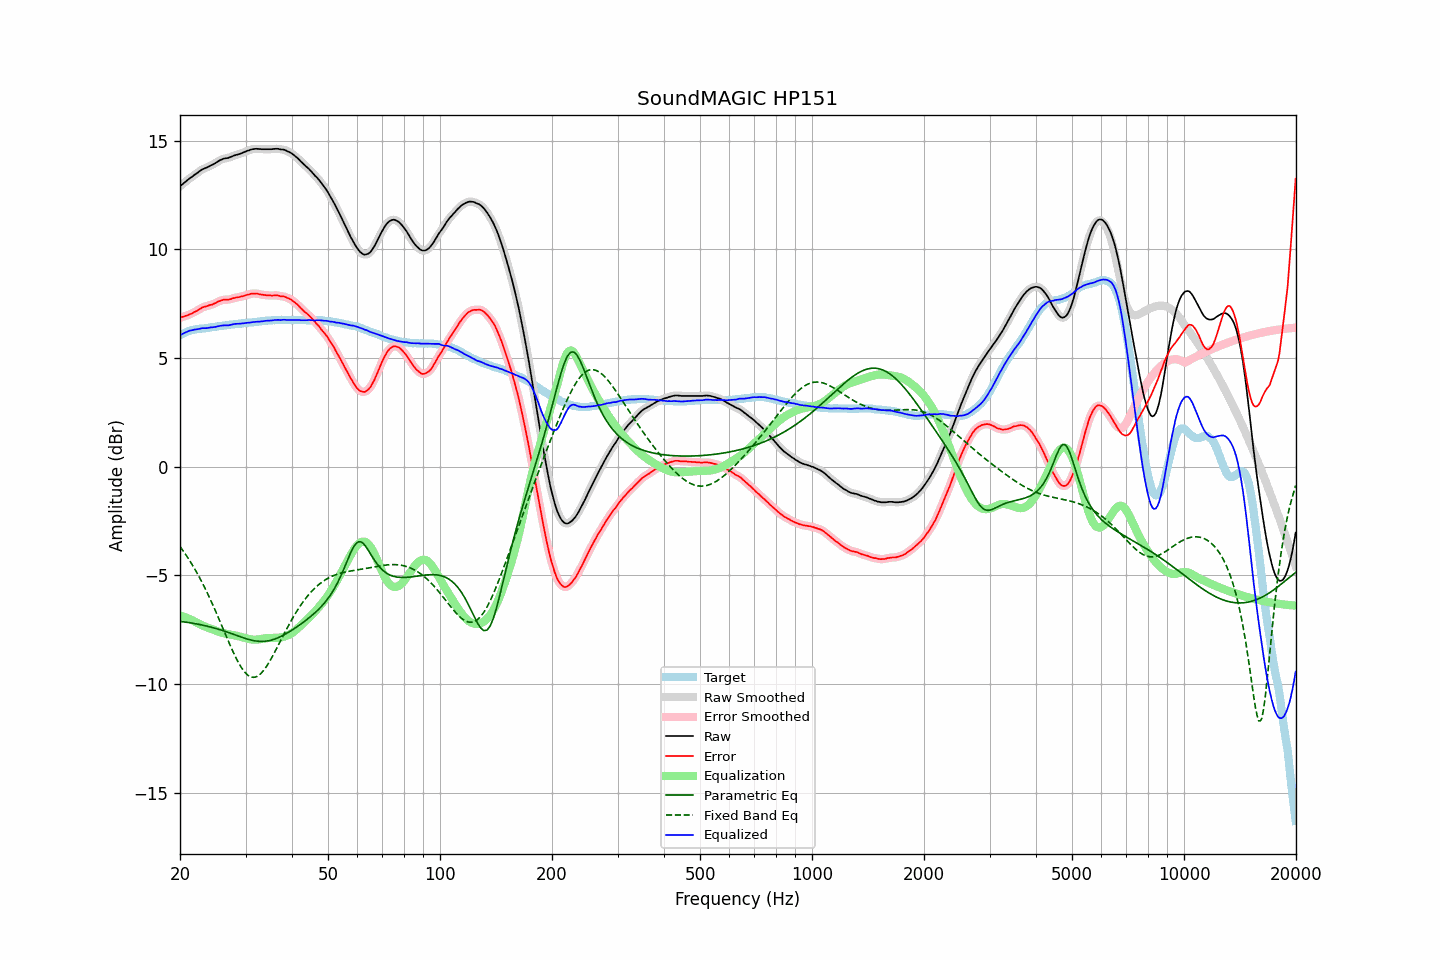

The data file committed next to this chart (first rows):
frequency, raw, error, smoothed, error_smoothed, equalization, parametric_eq, fixed_band_eq, equalized_raw, equalized_smoothed, target
20.00, 12.90, 6.86, 12.90, 6.86, -6.86, -7.11, -3.67, 6.05, 6.05, 6.05
20.20, 12.96, 6.88, 12.96, 6.88, -6.88, -7.12, -3.77, 6.09, 6.09, 6.09
20.40, 13.02, 6.90, 13.02, 6.90, -6.90, -7.13, -3.87, 6.13, 6.12, 6.13
20.61, 13.08, 6.93, 13.08, 6.92, -6.92, -7.14, -3.98, 6.16, 6.16, 6.15
20.81, 13.14, 6.95, 13.14, 6.95, -6.95, -7.15, -4.09, 6.20, 6.20, 6.20
21.02, 13.20, 6.97, 13.20, 6.98, -6.98, -7.17, -4.20, 6.23, 6.23, 6.23
21.23, 13.26, 7.01, 13.26, 7.00, -7.01, -7.18, -4.32, 6.26, 6.25, 6.25
21.44, 13.31, 7.04, 13.31, 7.04, -7.04, -7.19, -4.44, 6.27, 6.27, 6.27
21.66, 13.36, 7.07, 13.37, 7.08, -7.08, -7.20, -4.56, 6.29, 6.29, 6.29
21.87, 13.42, 7.12, 13.42, 7.11, -7.12, -7.22, -4.68, 6.31, 6.30, 6.30
22.09, 13.47, 7.15, 13.47, 7.15, -7.16, -7.23, -4.81, 6.32, 6.32, 6.32
22.31, 13.52, 7.19, 13.53, 7.19, -7.20, -7.24, -4.95, 6.33, 6.33, 6.33
22.54, 13.58, 7.24, 13.58, 7.24, -7.24, -7.26, -5.08, 6.34, 6.34, 6.34
22.76, 13.63, 7.28, 13.63, 7.28, -7.28, -7.27, -5.22, 6.36, 6.36, 6.35
22.99, 13.68, 7.33, 13.68, 7.32, -7.31, -7.29, -5.36, 6.37, 6.37, 6.35
23.22, 13.71, 7.35, 13.71, 7.35, -7.34, -7.30, -5.51, 6.37, 6.37, 6.36
23.45, 13.74, 7.37, 13.74, 7.37, -7.37, -7.32, -5.66, 6.37, 6.37, 6.37
23.69, 13.77, 7.39, 13.78, 7.40, -7.40, -7.34, -5.81, 6.38, 6.38, 6.38
23.92, 13.81, 7.42, 13.81, 7.42, -7.42, -7.36, -5.97, 6.39, 6.39, 6.39
24.16, 13.85, 7.44, 13.85, 7.44, -7.45, -7.38, -6.13, 6.41, 6.40, 6.41
24.40, 13.88, 7.45, 13.89, 7.46, -7.47, -7.39, -6.29, 6.41, 6.41, 6.43
24.65, 13.92, 7.49, 13.92, 7.49, -7.50, -7.42, -6.45, 6.42, 6.42, 6.43
24.89, 13.96, 7.52, 13.97, 7.53, -7.53, -7.44, -6.62, 6.43, 6.43, 6.44
25.14, 14.01, 7.57, 14.01, 7.57, -7.57, -7.46, -6.79, 6.45, 6.45, 6.45
25.39, 14.06, 7.61, 14.06, 7.60, -7.59, -7.48, -6.96, 6.47, 6.47, 6.46
25.65, 14.10, 7.63, 14.10, 7.63, -7.62, -7.50, -7.14, 6.48, 6.48, 6.48
25.91, 14.13, 7.66, 14.14, 7.66, -7.64, -7.53, -7.31, 6.49, 6.49, 6.48
26.16, 14.16, 7.68, 14.16, 7.67, -7.66, -7.55, -7.49, 6.50, 6.50, 6.49
26.43, 14.18, 7.69, 14.18, 7.68, -7.68, -7.57, -7.66, 6.51, 6.50, 6.50
26.69, 14.19, 7.69, 14.19, 7.69, -7.69, -7.60, -7.84, 6.50, 6.50, 6.51
26.96, 14.20, 7.68, 14.21, 7.69, -7.70, -7.63, -8.01, 6.50, 6.51, 6.52
27.23, 14.23, 7.70, 14.23, 7.70, -7.71, -7.65, -8.18, 6.52, 6.52, 6.53
27.50, 14.26, 7.72, 14.26, 7.72, -7.73, -7.68, -8.35, 6.54, 6.54, 6.54
27.77, 14.29, 7.75, 14.29, 7.75, -7.74, -7.70, -8.51, 6.55, 6.55, 6.54
28.05, 14.32, 7.76, 14.32, 7.77, -7.76, -7.73, -8.67, 6.57, 6.56, 6.56
28.33, 14.34, 7.78, 14.34, 7.78, -7.77, -7.76, -8.82, 6.57, 6.57, 6.56
28.62, 14.36, 7.79, 14.36, 7.79, -7.79, -7.78, -8.96, 6.57, 6.57, 6.57
28.90, 14.38, 7.80, 14.39, 7.81, -7.81, -7.81, -9.09, 6.57, 6.57, 6.58
29.19, 14.41, 7.84, 14.41, 7.83, -7.83, -7.84, -9.22, 6.58, 6.58, 6.58
29.48, 14.44, 7.84, 14.44, 7.84, -7.85, -7.86, -9.33, 6.59, 6.59, 6.61
29.78, 14.47, 7.87, 14.47, 7.87, -7.87, -7.89, -9.43, 6.60, 6.60, 6.61
30.08, 14.50, 7.89, 14.50, 7.89, -7.89, -7.91, -9.51, 6.61, 6.61, 6.61
30.38, 14.53, 7.92, 14.53, 7.91, -7.91, -7.93, -9.58, 6.62, 6.62, 6.61
30.68, 14.55, 7.92, 14.56, 7.93, -7.93, -7.95, -9.63, 6.62, 6.63, 6.63
30.99, 14.58, 7.95, 14.58, 7.95, -7.94, -7.97, -9.67, 6.64, 6.64, 6.63
31.30, 14.60, 7.96, 14.60, 7.96, -7.95, -7.99, -9.68, 6.65, 6.65, 6.64
31.61, 14.61, 7.96, 14.62, 7.97, -7.96, -8.00, -9.69, 6.65, 6.66, 6.65
31.93, 14.62, 7.97, 14.62, 7.97, -7.96, -8.02, -9.67, 6.67, 6.66, 6.66
32.24, 14.62, 7.97, 14.62, 7.96, -7.95, -8.03, -9.65, 6.67, 6.67, 6.66
32.57, 14.61, 7.94, 14.62, 7.94, -7.94, -8.03, -9.60, 6.67, 6.67, 6.68
32.89, 14.61, 7.93, 14.61, 7.93, -7.93, -8.04, -9.54, 6.68, 6.68, 6.68
33.22, 14.60, 7.91, 14.61, 7.91, -7.92, -8.04, -9.46, 6.68, 6.69, 6.69
33.55, 14.60, 7.90, 14.60, 7.90, -7.91, -8.04, -9.38, 6.70, 6.70, 6.70
33.89, 14.60, 7.89, 14.60, 7.89, -7.90, -8.03, -9.27, 6.71, 6.71, 6.71
34.23, 14.60, 7.89, 14.60, 7.89, -7.89, -8.02, -9.17, 6.72, 6.72, 6.72
34.57, 14.60, 7.88, 14.60, 7.88, -7.88, -8.01, -9.05, 6.72, 6.72, 6.73
34.92, 14.60, 7.88, 14.60, 7.87, -7.88, -7.99, -8.93, 6.72, 6.72, 6.72
35.27, 14.60, 7.87, 14.61, 7.88, -7.88, -7.97, -8.79, 6.72, 6.73, 6.73
35.62, 14.61, 7.87, 14.61, 7.88, -7.88, -7.95, -8.66, 6.74, 6.74, 6.74
35.97, 14.62, 7.89, 14.62, 7.88, -7.88, -7.93, -8.52, 6.75, 6.75, 6.74
... 635 more rows
